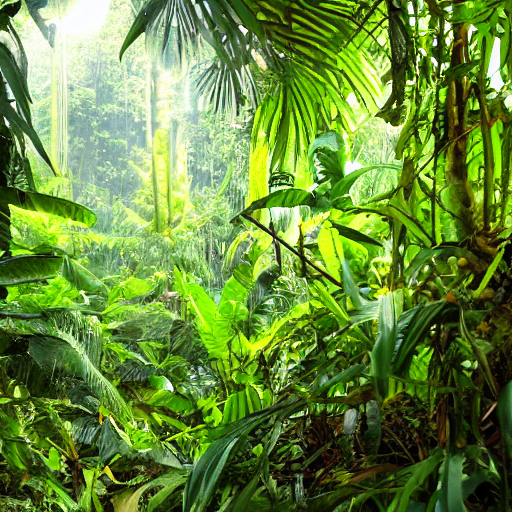
Generation parameters embedded in this image by AUTOMATIC1111 Stable Diffusion web UI or a fork of it (Forge, ...) (PNG 'parameters' text chunk):
jungle
Steps: 20, Sampler: DPM++ 2M Karras, CFG scale: 7, Seed: 1483051559, Size: 512x512, Model hash: 6ce0161689, Model: v1-5-pruned-emaonly, Version: 1.6.0